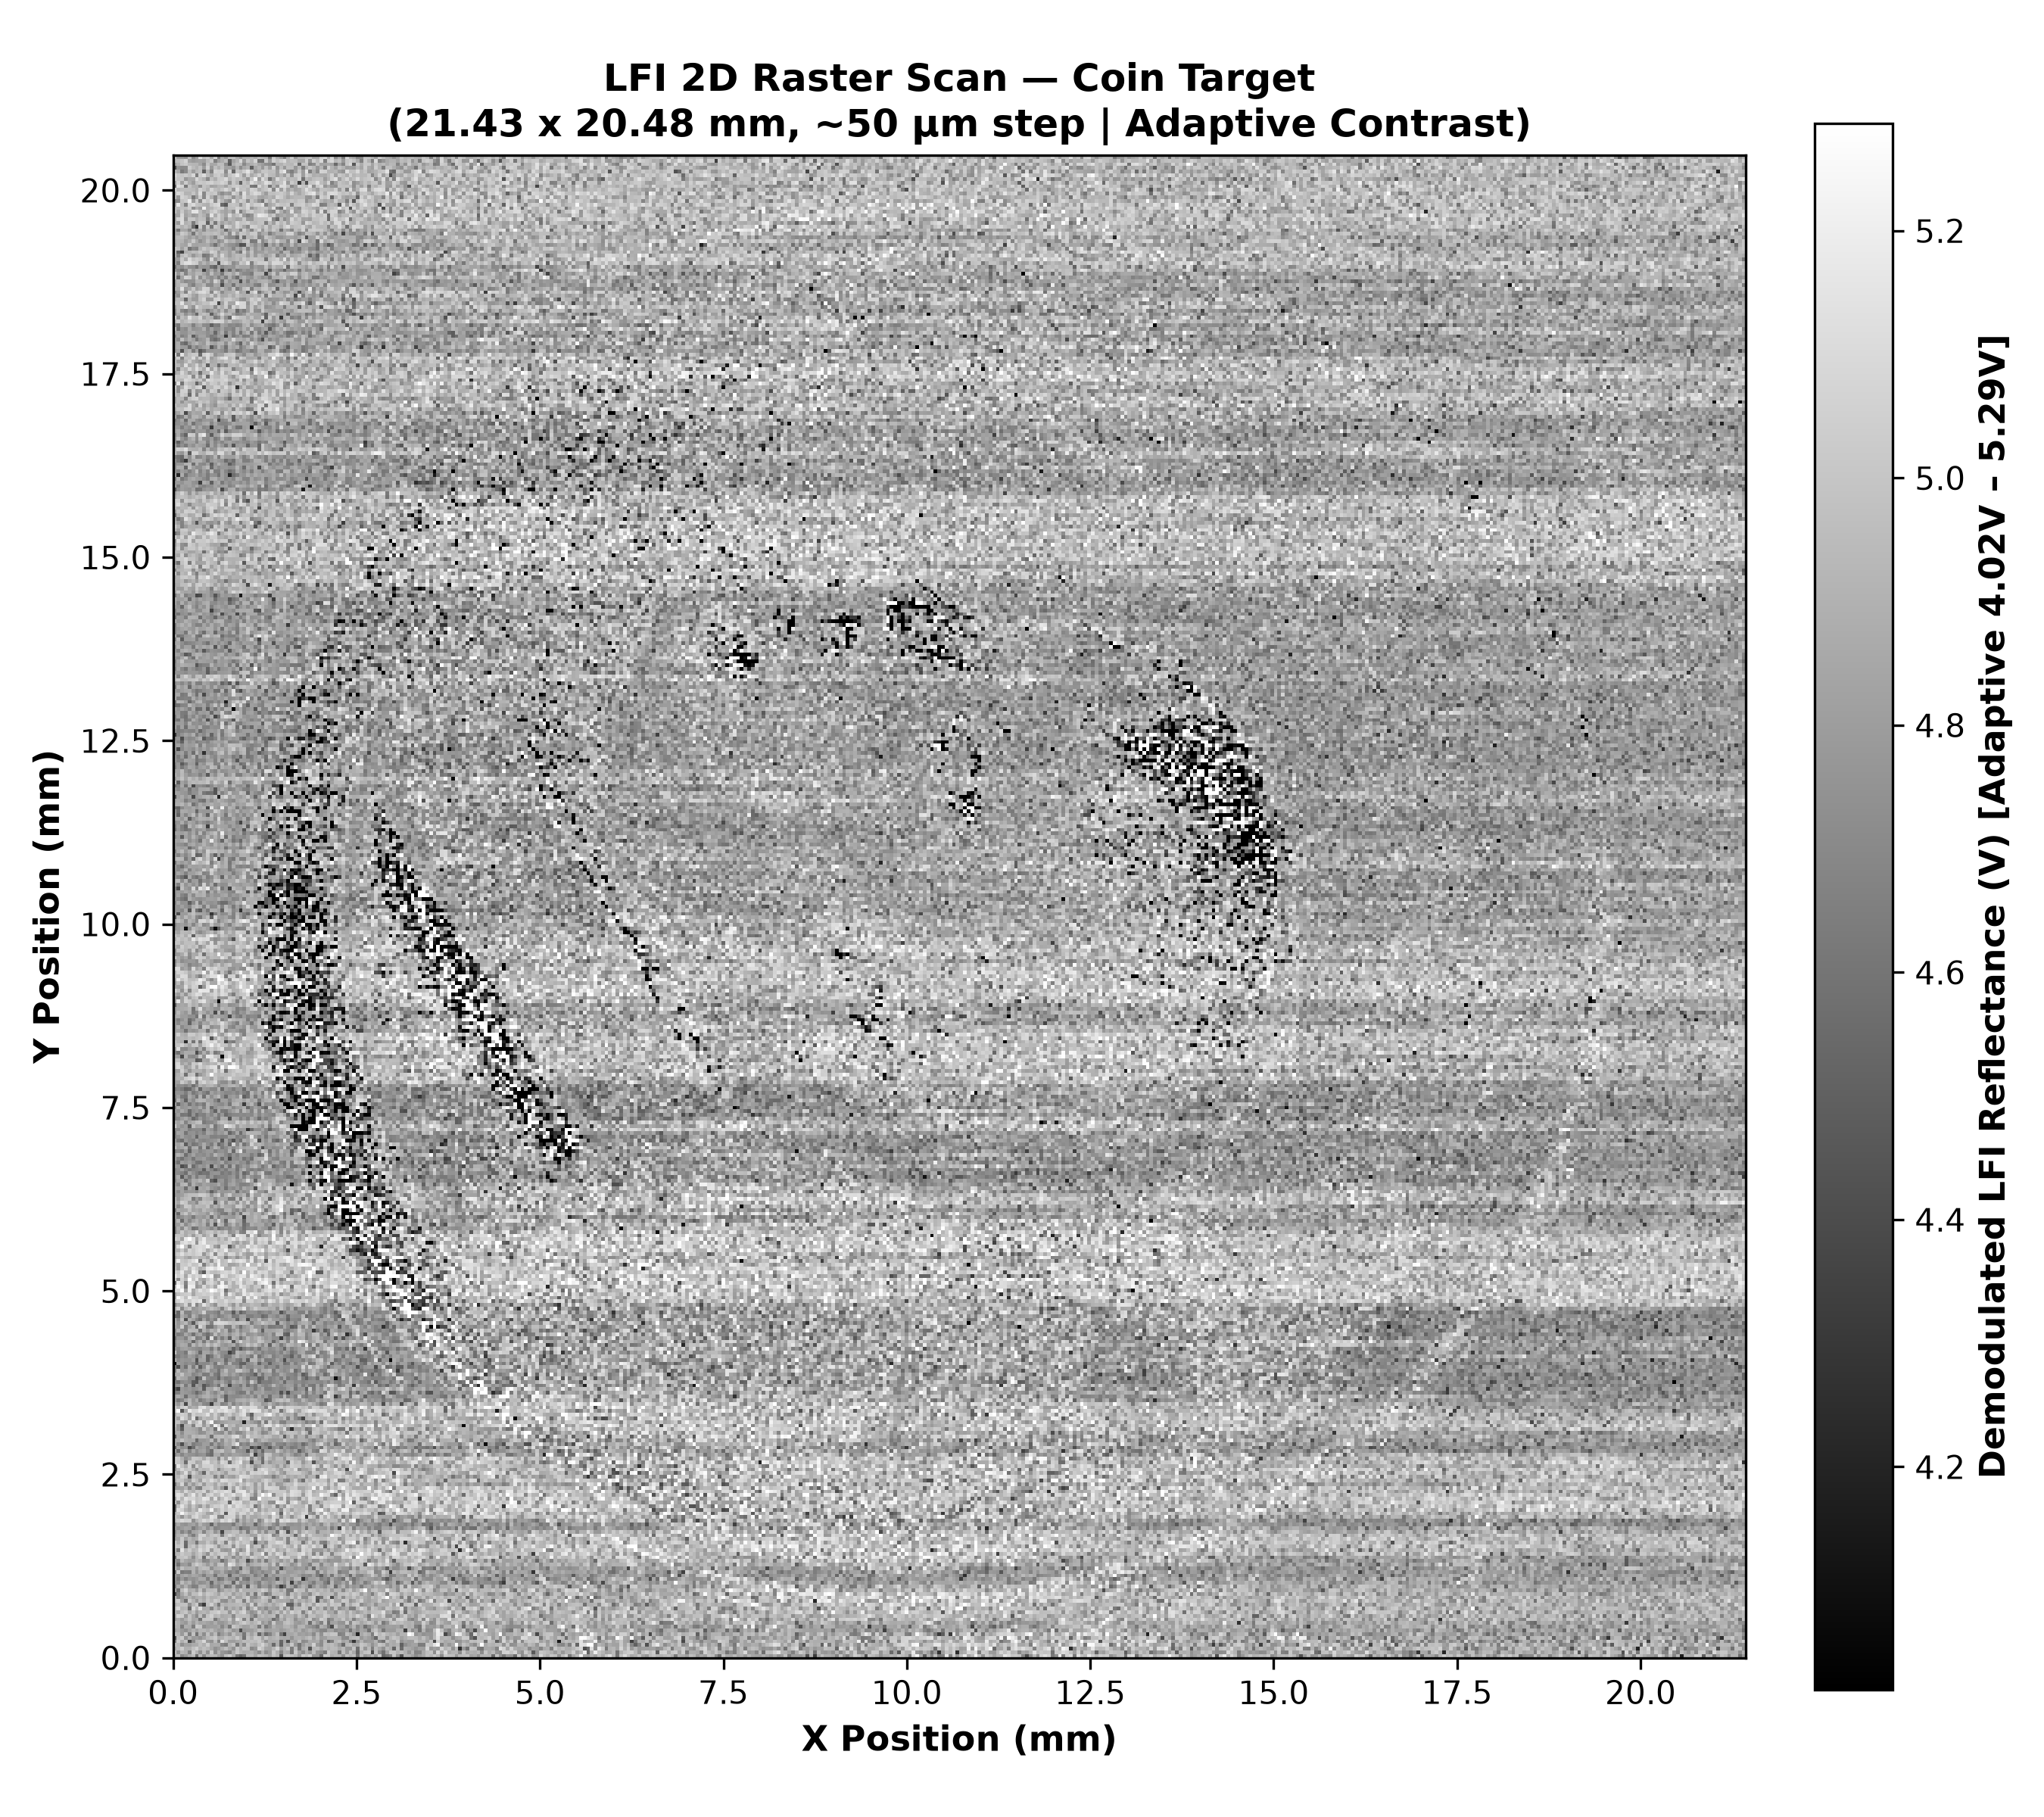

Source data for this figure (header and first rows):
4.946963e+00, 4.957327e+00, 4.702273e+00, 4.781898e+00, 4.881157e+00, 4.956814e+00, 4.546657e+00, 4.944420e+00, 4.706579e+00, 4.919567e+00, 4.952135e+00, 4.930522e+00, 4.831635e+00, 4.757041e+00, 4.973776e+00, 5.041484e+00, 4.889271e+00, 4.609405e+00, 4.524207e+00, 4.592832e+00, 4.932866e+00, 4.943308e+00, 4.844671e+00, 4.984607e+00
5.026893e+00, 4.767103e+00, 4.927615e+00, 4.888502e+00, 4.666332e+00, 5.026786e+00, 4.905391e+00, 4.749195e+00, 4.946358e+00, 4.745336e+00, 5.023366e+00, 4.725947e+00, 4.899441e+00, 4.768014e+00, 4.739899e+00, 4.681631e+00, 4.868593e+00, 5.017243e+00, 4.919938e+00, 4.867347e+00, 4.888833e+00, 4.902218e+00, 4.833178e+00, 4.718158e+00
4.889215e+00, 4.950261e+00, 5.033756e+00, 4.889358e+00, 4.890137e+00, 4.979459e+00, 5.045292e+00, 4.907546e+00, 4.969159e+00, 4.924473e+00, 4.847222e+00, 4.735313e+00, 4.792723e+00, 4.884095e+00, 4.966498e+00, 4.859958e+00, 4.747106e+00, 4.997397e+00, 4.888463e+00, 4.978325e+00, 4.953336e+00, 4.699092e+00, 4.757665e+00, 5.067919e+00
4.992742e+00, 4.920848e+00, 4.732899e+00, 4.835504e+00, 4.812887e+00, 4.861331e+00, 4.872250e+00, 4.956059e+00, 4.893141e+00, 5.032861e+00, 4.855956e+00, 4.874494e+00, 4.865114e+00, 4.683598e+00, 4.630156e+00, 4.914385e+00, 4.973608e+00, 4.600530e+00, 4.877622e+00, 4.704537e+00, 4.993318e+00, 4.908784e+00, 4.874307e+00, 4.972267e+00
4.640059e+00, 5.022703e+00, 4.888584e+00, 4.979338e+00, 4.363216e+00, 4.691194e+00, 4.921439e+00, 4.958893e+00, 5.089330e+00, 4.783429e+00, 4.737863e+00, 4.949262e+00, 4.672846e+00, 5.113955e+00, 4.958737e+00, 4.804505e+00, 4.802398e+00, 4.849117e+00, 4.880012e+00, 4.952366e+00, 4.936283e+00, 4.974382e+00, 4.954726e+00, 5.014504e+00
4.431305e+00, 4.962160e+00, 5.024563e+00, 4.744436e+00, 4.900032e+00, 4.777446e+00, 4.798425e+00, 4.742345e+00, 4.821704e+00, 4.922989e+00, 4.968234e+00, 5.018525e+00, 4.866383e+00, 4.890866e+00, 4.978783e+00, 4.945320e+00, 4.905503e+00, 5.019791e+00, 4.903532e+00, 4.584982e+00, 4.978944e+00, 4.894753e+00, 5.016253e+00, 4.999279e+00
4.990332e+00, 4.925486e+00, 4.779851e+00, 4.981890e+00, 4.643615e+00, 4.979404e+00, 4.582452e+00, 4.899653e+00, 4.722398e+00, 4.970743e+00, 4.784702e+00, 4.942219e+00, 4.652039e+00, 4.780793e+00, 4.870448e+00, 4.751004e+00, 4.957180e+00, 4.839163e+00, 4.852331e+00, 4.612444e+00, 4.929497e+00, 4.816975e+00, 4.938344e+00, 4.518772e+00
4.838133e+00, 4.869330e+00, 4.785729e+00, 4.736369e+00, 4.830584e+00, 4.904534e+00, 4.817761e+00, 4.920144e+00, 4.925084e+00, 4.867305e+00, 4.932687e+00, 4.845417e+00, 4.777302e+00, 4.816509e+00, 4.953883e+00, 4.895451e+00, 4.766771e+00, 4.819483e+00, 4.382160e+00, 4.771101e+00, 4.791465e+00, 4.797398e+00, 4.860262e+00, 4.951070e+00
4.930508e+00, 4.893583e+00, 4.633894e+00, 4.882741e+00, 4.868443e+00, 4.638979e+00, 5.031723e+00, 4.999834e+00, 4.726277e+00, 4.797959e+00, 4.807119e+00, 4.808577e+00, 4.849376e+00, 4.692387e+00, 4.840472e+00, 4.604561e+00, 5.005059e+00, 4.947398e+00, 4.878543e+00, 4.812379e+00, 4.826989e+00, 4.919537e+00, 4.883173e+00, 4.605742e+00
4.977984e+00, 4.896579e+00, 4.818774e+00, 4.776655e+00, 4.915075e+00, 4.792860e+00, 4.911616e+00, 4.837212e+00, 4.861409e+00, 4.822481e+00, 4.789556e+00, 4.880956e+00, 4.773855e+00, 4.766628e+00, 4.819542e+00, 4.913288e+00, 4.793758e+00, 4.873137e+00, 4.971905e+00, 5.038392e+00, 4.954751e+00, 4.881550e+00, 4.937631e+00, 5.020257e+00
4.809108e+00, 4.868898e+00, 4.777353e+00, 4.886949e+00, 4.972111e+00, 4.845118e+00, 4.869270e+00, 4.576518e+00, 4.996661e+00, 5.000919e+00, 4.995624e+00, 4.615959e+00, 4.813708e+00, 4.906141e+00, 4.875711e+00, 5.012328e+00, 4.783179e+00, 5.112723e+00, 5.000674e+00, 4.659618e+00, 4.964669e+00, 4.576398e+00, 4.986012e+00, 4.866763e+00
4.874619e+00, 5.061270e+00, 5.029758e+00, 4.773781e+00, 4.982442e+00, 4.842088e+00, 4.708401e+00, 4.968640e+00, 4.707316e+00, 4.988992e+00, 5.054177e+00, 4.920445e+00, 4.950586e+00, 4.853554e+00, 4.878856e+00, 4.908153e+00, 4.698561e+00, 4.961262e+00, 4.946088e+00, 4.962273e+00, 4.941820e+00, 4.774762e+00, 4.643384e+00, 4.887900e+00
4.948500e+00, 4.853205e+00, 4.956890e+00, 5.003564e+00, 4.860333e+00, 4.964541e+00, 4.787029e+00, 4.900362e+00, 4.928258e+00, 4.881956e+00, 4.998774e+00, 5.017586e+00, 5.066993e+00, 4.967005e+00, 4.982199e+00, 4.762666e+00, 5.025747e+00, 4.914312e+00, 5.008312e+00, 5.076708e+00, 4.837954e+00, 4.737227e+00, 4.795025e+00, 5.010672e+00
4.994694e+00, 5.082846e+00, 4.909785e+00, 4.929047e+00, 4.562456e+00, 5.083392e+00, 4.899240e+00, 5.117106e+00, 4.852814e+00, 4.877910e+00, 4.676563e+00, 4.927134e+00, 4.804525e+00, 4.990877e+00, 4.747754e+00, 4.905166e+00, 4.833557e+00, 4.901602e+00, 4.772803e+00, 5.008858e+00, 4.674722e+00, 4.884949e+00, 5.061172e+00, 4.767257e+00
4.887678e+00, 4.963585e+00, 4.976246e+00, 4.981551e+00, 4.740336e+00, 4.926446e+00, 5.026447e+00, 4.533452e+00, 4.320299e+00, 4.961437e+00, 5.052109e+00, 4.877049e+00, 4.614072e+00, 4.926955e+00, 4.888534e+00, 4.919330e+00, 4.919522e+00, 4.931304e+00, 4.956123e+00, 4.913586e+00, 4.778970e+00, 5.051159e+00, 4.690706e+00, 4.979250e+00
4.989624e+00, 5.034106e+00, 4.815415e+00, 4.569643e+00, 5.010519e+00, 4.911468e+00, 4.766151e+00, 4.940716e+00, 4.861928e+00, 4.993948e+00, 4.911001e+00, 5.019844e+00, 4.970479e+00, 4.734518e+00, 4.714472e+00, 4.892172e+00, 4.820334e+00, 5.001716e+00, 4.975492e+00, 4.641134e+00, 5.016565e+00, 4.795121e+00, 4.887748e+00, 4.918466e+00
4.965151e+00, 4.684557e+00, 4.781563e+00, 4.842604e+00, 4.917401e+00, 4.812214e+00, 4.881203e+00, 4.909756e+00, 4.838091e+00, 4.964014e+00, 4.884774e+00, 4.892588e+00, 4.946234e+00, 4.966593e+00, 5.011888e+00, 4.777136e+00, 5.008839e+00, 4.840002e+00, 4.849739e+00, 4.958606e+00, 5.053495e+00, 4.750618e+00, 4.712436e+00, 4.842707e+00
4.382114e+00, 4.655638e+00, 4.842056e+00, 4.979905e+00, 4.803565e+00, 4.967287e+00, 4.958904e+00, 5.071172e+00, 4.904773e+00, 5.018188e+00, 4.990929e+00, 4.922293e+00, 4.834797e+00, 4.998322e+00, 4.939999e+00, 4.966374e+00, 4.804801e+00, 4.916907e+00, 4.880662e+00, 4.944106e+00, 4.713116e+00, 4.938763e+00, 4.594592e+00, 4.984100e+00
4.885799e+00, 4.561122e+00, 4.953447e+00, 5.071892e+00, 4.885550e+00, 4.910214e+00, 4.782962e+00, 4.971495e+00, 4.751432e+00, 4.934085e+00, 4.944552e+00, 4.966673e+00, 4.683079e+00, 4.807102e+00, 4.915996e+00, 4.885325e+00, 4.948465e+00, 4.794104e+00, 5.015011e+00, 4.894743e+00, 4.897186e+00, 4.913332e+00, 4.904048e+00, 4.942763e+00
4.677537e+00, 4.861164e+00, 4.747606e+00, 4.896743e+00, 4.759945e+00, 4.651346e+00, 4.663575e+00, 4.886182e+00, 4.914444e+00, 4.835453e+00, 4.654543e+00, 4.745504e+00, 4.692335e+00, 4.878897e+00, 4.593117e+00, 4.659678e+00, 4.896434e+00, 4.658882e+00, 4.642817e+00, 4.904499e+00, 4.453606e+00, 4.941962e+00, 4.862276e+00, 4.638031e+00
4.760351e+00, 4.703795e+00, 4.954842e+00, 4.840251e+00, 4.904974e+00, 4.714694e+00, 4.810763e+00, 4.731611e+00, 4.755429e+00, 4.835480e+00, 4.546611e+00, 4.832419e+00, 4.748989e+00, 4.801312e+00, 4.893942e+00, 4.858995e+00, 4.533502e+00, 4.926781e+00, 4.722214e+00, 4.772075e+00, 4.722297e+00, 4.836793e+00, 4.744969e+00, 4.652199e+00
4.800942e+00, 4.633317e+00, 4.784559e+00, 4.665811e+00, 4.771428e+00, 4.739705e+00, 4.782797e+00, 4.865426e+00, 4.858399e+00, 4.651311e+00, 4.845102e+00, 4.813217e+00, 4.586493e+00, 4.641640e+00, 4.817318e+00, 4.740472e+00, 4.748681e+00, 4.566428e+00, 4.910321e+00, 4.631648e+00, 4.575977e+00, 4.821745e+00, 4.802882e+00, 4.829695e+00
4.820012e+00, 4.702063e+00, 4.816748e+00, 4.861465e+00, 4.801420e+00, 4.853379e+00, 4.827384e+00, 4.773550e+00, 4.642009e+00, 4.820828e+00, 4.817813e+00, 4.596104e+00, 4.855188e+00, 4.836817e+00, 4.874394e+00, 4.503966e+00, 4.812093e+00, 4.830990e+00, 4.739885e+00, 4.710836e+00, 4.767541e+00, 4.822854e+00, 4.644328e+00, 4.753226e+00
4.595080e+00, 5.030905e+00, 4.621424e+00, 4.655383e+00, 4.639554e+00, 4.901280e+00, 4.743269e+00, 4.883976e+00, 4.797794e+00, 4.870172e+00, 4.932502e+00, 4.760061e+00, 4.773039e+00, 4.865153e+00, 4.736655e+00, 4.676071e+00, 4.726429e+00, 4.632566e+00, 4.844904e+00, 4.936858e+00, 4.905859e+00, 4.657199e+00, 4.732332e+00, 4.773245e+00
4.945417e+00, 4.757329e+00, 4.972981e+00, 4.873073e+00, 4.887785e+00, 4.913412e+00, 4.782571e+00, 4.926495e+00, 4.968607e+00, 4.950198e+00, 4.735885e+00, 4.864135e+00, 4.884630e+00, 4.905854e+00, 4.807160e+00, 4.932560e+00, 4.719972e+00, 4.745892e+00, 4.513999e+00, 4.900387e+00, 4.855026e+00, 4.684194e+00, 4.746657e+00, 4.697147e+00
4.848370e+00, 4.577596e+00, 4.778544e+00, 4.799842e+00, 4.702524e+00, 4.940177e+00, 5.041169e+00, 4.966676e+00, 4.889463e+00, 4.785672e+00, 4.911556e+00, 4.780887e+00, 4.978987e+00, 5.000020e+00, 4.763692e+00, 5.143256e+00, 5.070638e+00, 4.848752e+00, 4.920910e+00, 4.973811e+00, 4.756747e+00, 4.864225e+00, 4.910369e+00, 4.911676e+00
4.802449e+00, 4.697107e+00, 4.938233e+00, 4.849242e+00, 4.810816e+00, 4.806819e+00, 4.916810e+00, 4.866700e+00, 4.681912e+00, 4.714118e+00, 4.849707e+00, 4.830416e+00, 4.815664e+00, 4.570964e+00, 4.740530e+00, 4.932282e+00, 4.986594e+00, 4.763142e+00, 4.902986e+00, 4.916364e+00, 4.392178e+00, 4.712682e+00, 4.884883e+00, 4.717376e+00
4.549607e+00, 4.983067e+00, 4.976801e+00, 5.015022e+00, 4.903531e+00, 4.716240e+00, 4.916693e+00, 4.999074e+00, 4.555325e+00, 5.014620e+00, 4.881641e+00, 4.994524e+00, 4.650887e+00, 5.036787e+00, 4.869932e+00, 4.905780e+00, 4.717245e+00, 4.855656e+00, 4.782827e+00, 4.942279e+00, 4.847968e+00, 5.054558e+00, 4.991727e+00, 4.920381e+00
4.904214e+00, 4.925564e+00, 5.017280e+00, 4.952573e+00, 4.961327e+00, 4.836809e+00, 4.946592e+00, 5.015389e+00, 4.882879e+00, 4.728155e+00, 5.022578e+00, 4.930461e+00, 5.004880e+00, 5.030575e+00, 5.022972e+00, 4.848062e+00, 5.024802e+00, 4.753644e+00, 5.055182e+00, 4.987901e+00, 5.095511e+00, 4.747185e+00, 4.959091e+00, 4.976213e+00
4.957947e+00, 4.637420e+00, 5.140504e+00, 4.922666e+00, 5.026511e+00, 4.908803e+00, 4.947036e+00, 5.100441e+00, 4.997259e+00, 5.081704e+00, 4.782128e+00, 5.008438e+00, 5.019239e+00, 4.799252e+00, 4.765630e+00, 4.810596e+00, 5.146868e+00, 4.866225e+00, 4.714025e+00, 4.837845e+00, 5.145724e+00, 4.888467e+00, 4.928612e+00, 4.776197e+00
5.050799e+00, 4.993919e+00, 5.025821e+00, 4.531423e+00, 4.943766e+00, 5.005800e+00, 4.874174e+00, 5.038819e+00, 4.973091e+00, 5.076913e+00, 5.065024e+00, 4.990883e+00, 4.747992e+00, 4.920612e+00, 4.963645e+00, 5.012219e+00, 4.730830e+00, 5.044659e+00, 4.901082e+00, 4.910905e+00, 5.182510e+00, 4.807481e+00, 4.972872e+00, 4.985767e+00
5.073393e+00, 4.893448e+00, 5.013284e+00, 4.558943e+00, 4.900819e+00, 4.879225e+00, 4.590960e+00, 4.883793e+00, 4.873082e+00, 4.998845e+00, 4.912416e+00, 4.764979e+00, 5.024478e+00, 4.967176e+00, 4.653783e+00, 5.055388e+00, 4.898461e+00, 5.058647e+00, 4.940837e+00, 5.010847e+00, 4.994852e+00, 4.846050e+00, 4.401488e+00, 4.823737e+00
4.843961e+00, 4.838950e+00, 5.013327e+00, 4.813747e+00, 4.925973e+00, 4.850545e+00, 4.886299e+00, 5.065568e+00, 4.930638e+00, 4.962602e+00, 4.980083e+00, 4.883602e+00, 5.023935e+00, 5.045758e+00, 5.020405e+00, 4.894068e+00, 4.794180e+00, 4.934462e+00, 5.106035e+00, 4.994417e+00, 4.965316e+00, 5.072335e+00, 4.627664e+00, 5.115612e+00
4.778390e+00, 4.897247e+00, 4.901244e+00, 4.971362e+00, 4.768359e+00, 4.636996e+00, 4.822762e+00, 5.049972e+00, 5.071984e+00, 4.897982e+00, 4.988633e+00, 5.022528e+00, 4.978778e+00, 4.618934e+00, 4.959839e+00, 5.064560e+00, 4.994708e+00, 4.901016e+00, 4.960294e+00, 4.953278e+00, 4.910931e+00, 4.817628e+00, 4.834293e+00, 5.069276e+00
4.733869e+00, 4.859665e+00, 4.669214e+00, 4.784100e+00, 4.647829e+00, 4.830160e+00, 4.856869e+00, 4.920866e+00, 4.682848e+00, 4.898125e+00, 4.943263e+00, 4.749392e+00, 4.854225e+00, 4.369475e+00, 4.900355e+00, 4.907480e+00, 4.973616e+00, 4.966704e+00, 4.782040e+00, 4.916488e+00, 4.630832e+00, 4.908387e+00, 5.010561e+00, 4.776123e+00
4.819389e+00, 4.740758e+00, 4.789300e+00, 4.837248e+00, 4.824043e+00, 4.630199e+00, 4.751378e+00, 4.814535e+00, 4.882600e+00, 4.740532e+00, 4.857326e+00, 4.671441e+00, 4.707472e+00, 4.752208e+00, 4.743875e+00, 4.731125e+00, 4.850732e+00, 4.778098e+00, 4.546568e+00, 4.667901e+00, 4.663233e+00, 4.795984e+00, 4.792864e+00, 4.714303e+00
4.729872e+00, 4.854890e+00, 4.763850e+00, 4.740448e+00, 4.805213e+00, 4.832911e+00, 4.742163e+00, 4.913611e+00, 4.796540e+00, 4.765530e+00, 4.522420e+00, 4.837652e+00, 4.690008e+00, 4.722933e+00, 4.718457e+00, 4.729311e+00, 4.619455e+00, 4.821522e+00, 4.876020e+00, 4.743253e+00, 4.828868e+00, 4.832348e+00, 4.521548e+00, 4.747835e+00
4.969631e+00, 5.019507e+00, 5.100544e+00, 5.050928e+00, 5.058352e+00, 4.727589e+00, 4.912768e+00, 4.991946e+00, 5.099574e+00, 5.028755e+00, 5.102382e+00, 4.948044e+00, 4.897587e+00, 5.102184e+00, 5.031469e+00, 5.131878e+00, 4.983178e+00, 4.640483e+00, 4.916596e+00, 4.793417e+00, 4.914958e+00, 4.835523e+00, 4.986087e+00, 4.672006e+00
5.004645e+00, 4.908815e+00, 4.745448e+00, 4.945914e+00, 4.855659e+00, 5.050347e+00, 5.106617e+00, 4.979053e+00, 4.885619e+00, 4.914949e+00, 5.148211e+00, 5.088591e+00, 4.684677e+00, 4.645246e+00, 5.030009e+00, 5.059184e+00, 5.069734e+00, 4.818646e+00, 5.015628e+00, 4.782035e+00, 4.971370e+00, 4.859342e+00, 4.850667e+00, 4.897787e+00
4.900799e+00, 5.005479e+00, 5.234127e+00, 5.070623e+00, 4.978505e+00, 4.981655e+00, 5.095146e+00, 5.019160e+00, 4.965159e+00, 4.835087e+00, 4.814367e+00, 5.012176e+00, 4.948124e+00, 5.077071e+00, 4.465581e+00, 5.085398e+00, 5.077317e+00, 4.917275e+00, 5.081300e+00, 5.069553e+00, 4.933782e+00, 5.068176e+00, 4.882201e+00, 4.929009e+00
4.591724e+00, 5.118469e+00, 5.054404e+00, 4.898597e+00, 4.834484e+00, 4.956543e+00, 4.867575e+00, 5.164127e+00, 5.023357e+00, 4.991803e+00, 5.219933e+00, 4.856659e+00, 4.931270e+00, 5.072786e+00, 4.975784e+00, 5.059349e+00, 5.086329e+00, 5.033007e+00, 4.988832e+00, 5.052756e+00, 5.094686e+00, 4.892858e+00, 5.113540e+00, 4.789462e+00
4.548820e+00, 4.975434e+00, 5.151591e+00, 4.989475e+00, 4.845331e+00, 5.007754e+00, 4.869931e+00, 4.778885e+00, 4.976084e+00, 4.813502e+00, 4.990227e+00, 5.049927e+00, 5.037593e+00, 5.090223e+00, 4.963310e+00, 5.130145e+00, 4.968870e+00, 5.112007e+00, 5.078188e+00, 5.020552e+00, 4.958211e+00, 5.073897e+00, 4.611712e+00, 4.789730e+00
5.015157e+00, 4.744422e+00, 5.006716e+00, 5.065956e+00, 4.914764e+00, 5.177194e+00, 4.971378e+00, 5.023422e+00, 5.076355e+00, 4.986812e+00, 4.940454e+00, 4.925474e+00, 4.968018e+00, 5.022683e+00, 5.034814e+00, 4.521063e+00, 5.106970e+00, 5.062039e+00, 5.107578e+00, 4.891689e+00, 4.920057e+00, 5.031467e+00, 5.009694e+00, 4.857716e+00
4.846315e+00, 5.117159e+00, 4.922393e+00, 5.136606e+00, 5.065181e+00, 5.082855e+00, 4.978566e+00, 5.017552e+00, 5.164259e+00, 5.132831e+00, 4.845589e+00, 5.137614e+00, 4.820406e+00, 4.973214e+00, 5.114764e+00, 5.027772e+00, 4.922467e+00, 4.708727e+00, 4.949297e+00, 5.072759e+00, 5.066354e+00, 4.674396e+00, 4.661504e+00, 5.288845e+00
5.030008e+00, 5.140282e+00, 5.067874e+00, 4.858504e+00, 5.004748e+00, 5.159470e+00, 4.906361e+00, 5.035815e+00, 4.793958e+00, 5.035320e+00, 5.080123e+00, 4.944816e+00, 4.977599e+00, 5.148538e+00, 4.998830e+00, 5.049049e+00, 5.136921e+00, 4.978713e+00, 4.988387e+00, 5.178972e+00, 5.085799e+00, 4.922339e+00, 4.707151e+00, 5.005381e+00
5.032401e+00, 5.009395e+00, 4.868608e+00, 5.087855e+00, 4.952991e+00, 4.891152e+00, 5.027405e+00, 5.003902e+00, 5.083016e+00, 4.790829e+00, 4.980557e+00, 5.100047e+00, 5.030873e+00, 5.070764e+00, 5.127284e+00, 5.086326e+00, 4.681691e+00, 5.103845e+00, 5.151976e+00, 5.164415e+00, 4.876889e+00, 5.027540e+00, 4.765610e+00, 5.031185e+00
4.787703e+00, 4.801026e+00, 4.813549e+00, 4.917979e+00, 4.711769e+00, 4.921954e+00, 4.692907e+00, 4.651375e+00, 4.985269e+00, 4.998857e+00, 5.037314e+00, 4.859021e+00, 4.943475e+00, 4.772140e+00, 4.465359e+00, 5.031925e+00, 4.831447e+00, 5.102073e+00, 4.956272e+00, 4.809419e+00, 4.926462e+00, 4.988406e+00, 4.807991e+00, 4.963506e+00
4.610312e+00, 4.871206e+00, 5.078681e+00, 4.712034e+00, 4.930108e+00, 4.784401e+00, 4.934784e+00, 5.009374e+00, 4.782130e+00, 4.983694e+00, 4.958627e+00, 4.846335e+00, 5.014643e+00, 4.931131e+00, 4.876729e+00, 5.061189e+00, 4.991050e+00, 4.860466e+00, 5.017575e+00, 4.927895e+00, 5.073211e+00, 4.984260e+00, 4.790255e+00, 5.004224e+00
4.887440e+00, 4.995351e+00, 4.985894e+00, 4.868706e+00, 4.801163e+00, 5.038117e+00, 4.948949e+00, 4.806747e+00, 5.051021e+00, 4.993608e+00, 5.100637e+00, 5.002607e+00, 4.910356e+00, 5.112717e+00, 5.089141e+00, 5.016667e+00, 5.020143e+00, 5.044730e+00, 5.192740e+00, 4.814035e+00, 4.944803e+00, 4.884106e+00, 4.896684e+00, 4.860441e+00
4.957318e+00, 4.925306e+00, 5.067877e+00, 4.996682e+00, 4.440205e+00, 4.940608e+00, 4.890737e+00, 4.898310e+00, 4.942517e+00, 4.979984e+00, 4.972107e+00, 4.677710e+00, 4.902657e+00, 4.630683e+00, 4.899561e+00, 4.822673e+00, 4.795886e+00, 4.920737e+00, 5.128074e+00, 5.084448e+00, 5.060650e+00, 4.957825e+00, 4.909382e+00, 4.916506e+00
4.969350e+00, 4.810495e+00, 4.916115e+00, 5.115713e+00, 4.822141e+00, 5.035323e+00, 4.927740e+00, 4.807150e+00, 4.515063e+00, 5.004808e+00, 4.880400e+00, 4.944883e+00, 4.991136e+00, 4.919562e+00, 4.802678e+00, 5.000599e+00, 5.002114e+00, 5.018956e+00, 4.931086e+00, 5.009046e+00, 4.836225e+00, 5.068563e+00, 5.033769e+00, 5.059002e+00
4.747494e+00, 4.949959e+00, 5.091222e+00, 4.985351e+00, 5.022341e+00, 4.891189e+00, 4.739039e+00, 4.972172e+00, 4.917756e+00, 4.946215e+00, 5.069826e+00, 4.988301e+00, 4.682097e+00, 4.893579e+00, 4.975518e+00, 4.990149e+00, 4.829422e+00, 5.042892e+00, 4.992402e+00, 4.943204e+00, 5.017226e+00, 4.995862e+00, 4.614750e+00, 5.038887e+00
4.661243e+00, 5.159060e+00, 4.983882e+00, 4.867761e+00, 5.064050e+00, 4.707249e+00, 5.055231e+00, 4.902470e+00, 5.050932e+00, 5.045378e+00, 5.073082e+00, 4.973345e+00, 4.920970e+00, 4.992570e+00, 5.071185e+00, 5.094923e+00, 5.066541e+00, 5.082774e+00, 4.974280e+00, 4.886002e+00, 5.029128e+00, 4.929131e+00, 4.746401e+00, 4.806283e+00
5.070947e+00, 4.996440e+00, 4.930111e+00, 4.554909e+00, 5.031705e+00, 5.017995e+00, 4.847746e+00, 4.876448e+00, 5.087271e+00, 5.108210e+00, 4.950302e+00, 4.991725e+00, 4.843264e+00, 5.079133e+00, 5.030591e+00, 4.558862e+00, 4.969583e+00, 5.061272e+00, 5.170770e+00, 4.854770e+00, 4.907781e+00, 4.388626e+00, 4.897415e+00, 4.893358e+00
5.081027e+00, 5.025927e+00, 4.894141e+00, 4.731844e+00, 4.820608e+00, 5.015038e+00, 5.002080e+00, 4.972649e+00, 4.849633e+00, 5.017553e+00, 4.929792e+00, 4.938016e+00, 4.669583e+00, 5.010272e+00, 4.810752e+00, 5.106756e+00, 4.909203e+00, 4.999342e+00, 5.086254e+00, 4.981323e+00, 5.087560e+00, 4.668554e+00, 4.962778e+00, 4.820157e+00
4.726453e+00, 4.805129e+00, 4.686657e+00, 4.794780e+00, 4.755095e+00, 4.742792e+00, 4.695837e+00, 4.739185e+00, 4.761393e+00, 4.605324e+00, 4.556345e+00, 4.864985e+00, 4.870835e+00, 4.712056e+00, 4.798387e+00, 4.766407e+00, 4.832012e+00, 4.822879e+00, 4.794238e+00, 4.758520e+00, 4.751650e+00, 5.012865e+00, 4.326590e+00, 4.729240e+00
4.860917e+00, 4.554876e+00, 4.831566e+00, 4.927480e+00, 4.671135e+00, 4.846257e+00, 4.714371e+00, 4.814548e+00, 4.837645e+00, 4.700593e+00, 4.568353e+00, 4.918038e+00, 4.935506e+00, 4.990701e+00, 4.818385e+00, 4.835006e+00, 4.971104e+00, 4.759487e+00, 4.758839e+00, 4.734642e+00, 4.444340e+00, 4.862618e+00, 4.642314e+00, 4.765162e+00
4.511874e+00, 4.832047e+00, 4.721794e+00, 4.743000e+00, 4.390337e+00, 4.562004e+00, 4.842527e+00, 4.773677e+00, 4.806383e+00, 4.679666e+00, 4.846647e+00, 4.753761e+00, 4.562621e+00, 4.676340e+00, 4.816954e+00, 4.845443e+00, 4.537987e+00, 4.669650e+00, 4.856320e+00, 4.760413e+00, 4.790418e+00, 4.363925e+00, 4.543924e+00, 4.298968e+00
4.893753e+00, 4.696752e+00, 4.406325e+00, 4.776761e+00, 4.842363e+00, 4.640005e+00, 4.698514e+00, 4.716627e+00, 4.806859e+00, 4.805972e+00, 4.621577e+00, 4.831781e+00, 4.682519e+00, 4.748824e+00, 4.878313e+00, 4.837461e+00, 4.988740e+00, 5.158539e+00, 4.655794e+00, 4.724212e+00, 4.656384e+00, 4.847071e+00, 4.809197e+00, 4.761710e+00
4.911147e+00, 4.874110e+00, 4.977038e+00, 4.876820e+00, 4.846487e+00, 4.864317e+00, 4.547853e+00, 4.772847e+00, 4.770029e+00, 4.810948e+00, 4.943016e+00, 4.650739e+00, 4.933634e+00, 4.722923e+00, 4.928161e+00, 4.851172e+00, 4.963503e+00, 4.724055e+00, 4.904596e+00, 4.892753e+00, 4.829537e+00, 5.088443e+00, 4.689684e+00, 4.813551e+00
4.489643e+00, 4.858855e+00, 4.785033e+00, 4.868630e+00, 4.799335e+00, 4.947090e+00, 4.904986e+00, 4.941540e+00, 4.957098e+00, 4.874476e+00, 4.570512e+00, 4.933974e+00, 4.955515e+00, 4.969438e+00, 4.897243e+00, 4.937897e+00, 5.078190e+00, 5.114841e+00, 4.878852e+00, 4.786844e+00, 5.089285e+00, 4.941826e+00, 4.967778e+00, 4.932865e+00
... 350 more rows
